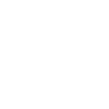
t = 0.00 s
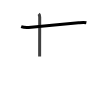
t = 1.75 s
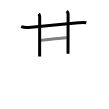
t = 3.50 s
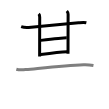
t = 5.50 s
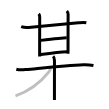
t = 7.25 s
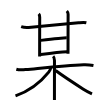
t = 9.00 s

The animated SVG that drew these frames (rendered in a browser with its animation timeline set to each time). Animation: 9 SMIL elements (animate=9); one cycle of 9.00 s.

<svg width="109px" height="109px" viewBox="0 0 px 109px" xmlns="http://www.w3.org/2000/svg" xmlns:xlink="http://www.w3.org/1999/xlink" xml:space="preserve" version="1.1"  baseProfile="full">
<path d="M21.16,26.66c2.19,0.78,5.16,1.03,7.48,0.83c12.74-1.12,36.12-3.44,49.88-4.71c2.57-0.23,5.28-0.61,7.83-0.06" style="fill:none;stroke:black;stroke-width:3;opacity:0">
  <animate attributeType="CSS" attributeName="opacity" from="0" to="1" begin="0s" dur="1s" repeatCount="0" fill="freeze" />
</path>
<path d="M38.67,13.86c0.86,0.86,1.04,2.14,1.04,3.32c0,0.66-0.08,21.44-0.08,34.06c0,2.59,0.02,4.32-0.01,5.25" style="fill:none;stroke:black;stroke-width:3;opacity:0">
  <animate attributeType="CSS" attributeName="opacity" from="0" to="1" begin="1s" dur="1s" repeatCount="0" fill="freeze" />
</path>
<path d="M66.81,11.01c1.03,1.03,1.3,2.24,1.3,3.32c0,0.67-0.08,23.17-0.08,34.17c0,2.33-0.03,3.75-0.03,5.25" style="fill:none;stroke:black;stroke-width:3;opacity:0">
  <animate attributeType="CSS" attributeName="opacity" from="0" to="1" begin="2s" dur="1s" repeatCount="0" fill="freeze" />
</path>
<path d="M40.74,40.37c3.35-0.4,23.65-2.63,26.01-2.63" style="fill:none;stroke:black;stroke-width:3;opacity:0">
  <animate attributeType="CSS" attributeName="opacity" from="0" to="1" begin="3s" dur="1s" repeatCount="0" fill="freeze" />
</path>
<path d="M40.74,54.54c6.88-0.92,21.58-2.63,26.32-2.83" style="fill:none;stroke:black;stroke-width:3;opacity:0">
  <animate attributeType="CSS" attributeName="opacity" from="0" to="1" begin="4s" dur="1s" repeatCount="0" fill="freeze" />
</path>
<path d="M16.33,69.22c3.22,0.98,6.49,0.62,9.78,0.33c12.83-1.15,38.26-4.05,57.52-4.82c3.4-0.14,6.5,0.15,9.82,0.77" style="fill:none;stroke:black;stroke-width:3;opacity:0">
  <animate attributeType="CSS" attributeName="opacity" from="0" to="1" begin="5s" dur="1s" repeatCount="0" fill="freeze" />
</path>
<path d="M53.14,56.3c1.03,1.03,1.33,2.57,1.33,4.2c0,8.81-0.02,19.71-0.03,30.74c0,2.94,0,5.86,0,8.7" style="fill:none;stroke:black;stroke-width:3;opacity:0">
  <animate attributeType="CSS" attributeName="opacity" from="0" to="1" begin="6s" dur="1s" repeatCount="0" fill="freeze" />
</path>
<path d="M50.71,67.55c0,1.45-0.75,3.06-1.99,4.61c-7.59,9.46-17.97,18.46-33.22,23.7" style="fill:none;stroke:black;stroke-width:3;opacity:0">
  <animate attributeType="CSS" attributeName="opacity" from="0" to="1" begin="7s" dur="1s" repeatCount="0" fill="freeze" />
</path>
<path d="M55.61,70.54C60.25,74,74.89,83.78,83.37,89.2c2.71,1.73,5.68,3.27,8.63,4.58" style="fill:none;stroke:black;stroke-width:3;opacity:0">
  <animate attributeType="CSS" attributeName="opacity" from="0" to="1" begin="8s" dur="1s" repeatCount="0" fill="freeze" />
</path>
</svg>
